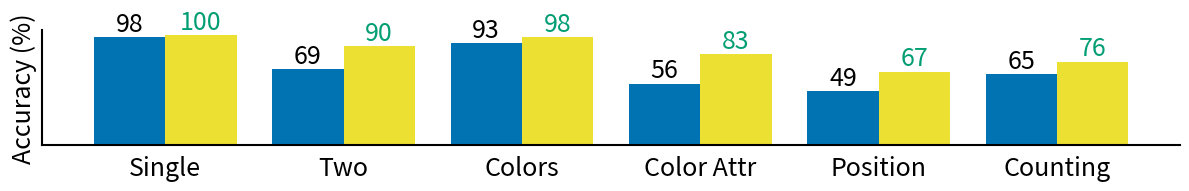
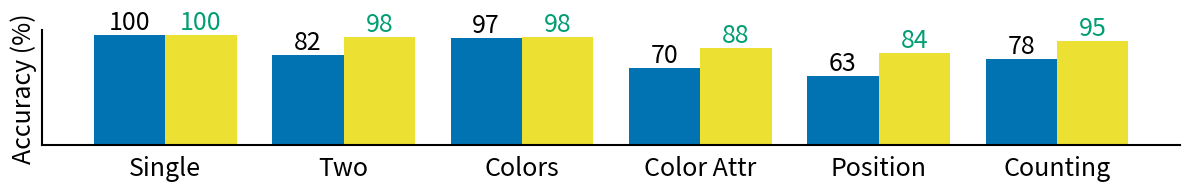
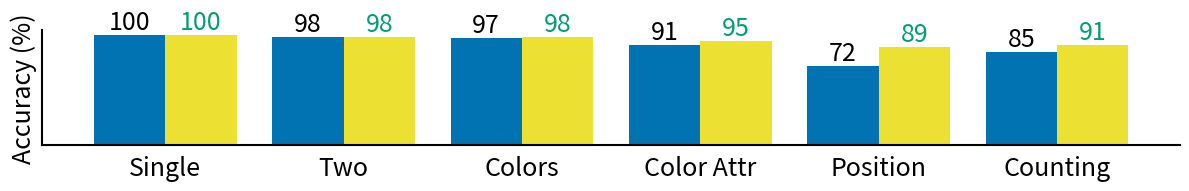

The matplotlib source for these figures, in order:
import os
import pandas as pd
import matplotlib.pyplot as plt
import seaborn as sns
import numpy as np
import matplotlib.patheffects as path_effects
import matplotlib.patches as mpatches


position_full_scores_first_block = {
    # "CLIP RN50x64": 0.33,
    # "CLIP ViT-B/32": 0.24,
    # "CLIP ViT-L/14": 0.31,
    # "openCLIP ViT-H/14": 0.30,
    # "openCLIP ViT-G/14": 0.34,
    "SD 1.5": 0.49,
    # "SD 2.0": 0.36,
    # "SD 3-m": 0.29,
}

position_correct_scores_first_block = {
    # "CLIP RN50x64": 0.17,
    # "CLIP ViT-B/32": 0.67,
    # "CLIP ViT-L/14": 0.5,
    # "openCLIP ViT-H/14": 0.33,
    # "openCLIP ViT-G/14": 0.67,
    "SD 1.5": 0.67,
    # "SD 2.0": 0.67,
    # "SD 3-m": 0.33,
}

position_full_scores_second_block = {
    # "CLIP RN50x64": 0.30,
    # "CLIP ViT-B/32": 0.22,
    # "CLIP ViT-L/14": 0.26,
    # "openCLIP ViT-H/14": 0.44,
    # "openCLIP ViT-G/14": 0.38,
    "SD 2.0": 0.63,
    # "SD 1.5": 0.28,
    # "SD 3-m": 0.30,
}

position_correct_scores_second_block = {
    # "CLIP RN50x64": 0.26,
    # "CLIP ViT-B/32": 0.16,
    # "CLIP ViT-L/14": 0.26,
    # "openCLIP ViT-H/14": 0.37,
    # "openCLIP ViT-G/14": 0.42,
    "SD 2.0": 0.84,
    # "SD 1.5": 0.26,
    # "SD 3-m": 0.42,
}

position_full_scores_third_block = {
    # "CLIP RN50x64": 0.26,
    # "CLIP ViT-B/32": 0.28,
    # "CLIP ViT-L/14": 0.32,
    # "openCLIP ViT-H/14": 0.36,
    # "openCLIP ViT-G/14": 0.37,
    "SD 3-m": 0.72,
    # "SD 1.5": 0.32,
    # "SD 2.0": 0.33,
}
position_correct_scores_third_block = {
    # "CLIP RN50x64": 0.27,
    # "CLIP ViT-B/32": 0.31,
    # "CLIP ViT-L/14": 0.30,
    # "openCLIP ViT-H/14": 0.33,
    # "openCLIP ViT-G/14": 0.35,
    "SD 3-m": 0.89,
    # "SD 1.5": 0.30,
    # "SD 2.0": 0.34,
}

counting_full_scores_first_block = {
    # "CLIP RN50x64": 0.47,
    # "CLIP ViT-B/32": 0.52,
    # "CLIP ViT-L/14": 0.49,
    # "openCLIP ViT-H/14": 0.48,
    # "openCLIP ViT-G/14": 0.49,
    "SD 1.5": 0.65,
    # "SD 2.0": 0.46,
    # "SD 3-m": 0.37,
}
counting_correct_scores_first_block = {
    # "CLIP RN50x64": 0.67,
    # "CLIP ViT-B/32": 0.63,
    # "CLIP ViT-L/14": 0.63,
    # "openCLIP ViT-H/14": 0.85,
    # "openCLIP ViT-G/14": 0.87,
    "SD 1.5": 0.76,
    # "SD 2.0": 0.49,
    # "SD 3-m": 0.53,
}

counting_full_scores_second_block = {
    # "CLIP RN50x64": 0.50,
    # "CLIP ViT-B/32": 0.50,
    # "CLIP ViT-L/14": 0.52,
    # "openCLIP ViT-H/14": 0.53,
    # "openCLIP ViT-G/14": 0.53,
    "SD 2.0": 0.78,
    # "SD 1.5": 0.49,
    # "SD 3-m": 0.45,
}

counting_correct_scores_second_block = {
    # "CLIP RN50x64": 0.77,
    # "CLIP ViT-B/32": 0.60,
    # "CLIP ViT-L/14": 0.69,
    # "openCLIP ViT-H/14": 0.93,
    # "openCLIP ViT-G/14": 0.95,
    "SD 2.0": 0.95,
    # "SD 1.5": 0.59,
    # "SD 3-m": 0.57,
}
counting_full_scores_third_block = {
    # "CLIP RN50x64": 0.66,
    # "CLIP ViT-B/32": 0.61,
    # "CLIP ViT-L/14": 0.68,
    # "openCLIP ViT-H/14": 0.84,
    # "openCLIP ViT-G/14": 0.84,
    "SD 3-m": 0.85,
    # "SD 1.5": 0.57,
    # "SD 2.0": 0.57,
}

counting_correct_scores_third_block = {
    # "CLIP RN50x64": 0.70,
    # "CLIP ViT-B/32": 0.65,
    # "CLIP ViT-L/14": 0.75,
    # "openCLIP ViT-H/14": 0.97,
    # "openCLIP ViT-G/14": 0.96,
    "SD 3-m": 0.91,
    # "SD 1.5": 0.60,
    # "SD 2.0": 0.61,
}

two_objects_full_first_block = {
    # "CLIP RN50x64": 0.46,
    # "CLIP ViT-B/32": 0.46,
    # "CLIP ViT-L/14": 0.54,
    # "openCLIP ViT-H/14": 0.52,
    # "openCLIP ViT-G/14": 0.51,
    "SD 1.5": 0.69,
    # "SD 2.0": 0.48,
    # "SD 3-m": 0.29,
}

two_objects_correct_first_block = {
    # "CLIP RN50x64": 0.85,
    # "CLIP ViT-B/32": 0.87,
    # "CLIP ViT-L/14": 0.95,
    # "openCLIP ViT-H/14": 0.95,
    # "openCLIP ViT-G/14": 0.94,
    "SD 1.5": 0.90,
    # "SD 2.0": 0.85,
    # "SD 3-m": 0.57,
}

# object
two_objects_full_second_block = {
    # "CLIP RN50x64": 0.61,
    # "CLIP ViT-B/32": 0.54,
    # "CLIP ViT-L/14": 0.64,
    # "openCLIP ViT-H/14": 0.69,
    # "openCLIP ViT-G/14": 0.65,
    "SD 2.0": 0.82,
    # "SD 1.5": 0.61,
    # "SD 3-m": 0.40,
}

two_objects_correct_second_block = {
    # "CLIP RN50x64": 0.91,
    # "CLIP ViT-B/32": 0.85,
    # "CLIP ViT-L/14": 0.93,
    # "openCLIP ViT-H/14": 0.99,
    # "openCLIP ViT-G/14": 0.98,
    "SD 2.0": 0.98,
    # "SD 1.5": 0.90,
    # "SD 3-m": 0.63,
}
two_objects_full_third_block = {
    # "CLIP RN50x64": 0.90,
    # "CLIP ViT-B/32": 0.86,
    # "CLIP ViT-L/14": 0.95,
    # "openCLIP ViT-H/14": 0.95,
    # "openCLIP ViT-G/14": 0.95,
    "SD 3-m": 0.98,
    # "SD 1.5": 0.87,
    # "SD 2.0": 0.91,
}

two_objects_correct_third_block = {
    # "CLIP RN50x64": 0.91,
    # "CLIP ViT-B/32": 0.89,
    # "CLIP ViT-L/14": 0.98,
    # "openCLIP ViT-H/14": 0.97,
    # "openCLIP ViT-G/14": 0.98,
    "SD 3-m": 0.98,
    # "SD 1.5": 0.88,
    # "SD 2.0": 0.92,
}

color_full_scores_first_block = {
    # "CLIP RN50x64": 0.86,
    # "CLIP ViT-B/32": 0.87,
    # "CLIP ViT-L/14": 0.87,
    # "openCLIP ViT-H/14": 0.89,
    # "openCLIP ViT-G/14": 0.87,
    "SD 1.5": 0.93,
    # "SD 1.5 (discffusion)": 0.77,
    # "SD 2.0": 0.82,
    # "SD 2.0 (discffusion)": 0.91,
    # "SD 3-m": 0.88,
    # "SD 3-m (discffusion)": 0.88
}

color_correct_scores_first_block = {
    # "CLIP RN50x64": 0.94,
    # "CLIP ViT-B/32": 0.94,
    # "CLIP ViT-L/14": 0.94,
    # "openCLIP ViT-H/14": 0.97,
    # "openCLIP ViT-G/14": 0.97,
    "SD 1.5": 0.98,
    # "SD 1.5 (discffusion)": 0.77,
    # "SD 2.0": 0.91,
    # "SD 2.0 (discffusion)": 0.91,
    # "SD 3-m": 0.88,
    # "SD 3-m (discffusion)": 0.88
}

color_full_scores_second_block = {
    # "CLIP RN50x64": 0.93,
    # "CLIP ViT-B/32": 0.92,
    # "CLIP ViT-L/14": 0.91,
    # "openCLIP ViT-H/14": 0.94,
    # "openCLIP ViT-G/14": 0.94,
    "SD 2.0": 0.97,
    # "SD 2.0 (discffusion)": 0.97,
    # "SD 1.5": 0.85,
    # "SD 1.5 (discffusion)": 0.61,
    # "SD 3-m": 0.87,
    # "SD 3-m (discffusion)": 0.90
}

color_correct_scores_second_block = {
    # "CLIP RN50x64": 0.95,
    # "CLIP ViT-B/32": 0.94,
    # "CLIP ViT-L/14": 0.93,
    # "openCLIP ViT-H/14": 0.97,
    # "openCLIP ViT-G/14": 0.98,
    "SD 2.0": 0.98,
    # "SD 2.0 (discffusion)": 0.97,
    # "SD 1.5": 0.89,
    # "SD 1.5 (discffusion)": 0.61,
    # "SD 3-m": 0.90,
    # "SD 3-m (discffusion)": 0.90
}
color_full_scores_third_block = {
    # "CLIP RN50x64": 0.89,
    # "CLIP ViT-B/32": 0.88,
    # "CLIP ViT-L/14": 0.89,
    # "openCLIP ViT-H/14": 0.91,
    # "openCLIP ViT-G/14": 0.91,
    "SD 3-m": 0.97,
    # "SD 1.5": 0.78,
    # "SD 2.0": 0.82,
}

color_correct_scores_third_block = {
    # "CLIP RN50x64": 0.92,
    # "CLIP ViT-B/32": 0.91,
    # "CLIP ViT-L/14": 0.91,
    # "openCLIP ViT-H/14": 0.96,
    # "openCLIP ViT-G/14": 0.95,
    "SD 3-m": 0.98,
    # "SD 1.5": 0.82,
    # "SD 2.0": 0.87,
}

color_attribute_full_scores_first_block = {
    # "CLIP RN50x64": 0.28,
    # "CLIP ViT-B/32": 0.25,
    # "CLIP ViT-L/14": 0.29,
    # "openCLIP ViT-H/14": 0.31,
    # "openCLIP ViT-G/14": 0.35,
    "SD 1.5": 0.56,
    # "SD 2.0": 0.26,
    # "SD 3-m": 0.26,
}

color_attribute_correct_scores_first_block = {
    # "CLIP RN50x64": 0.28,
    # "CLIP ViT-B/32": 0.22,
    # "CLIP ViT-L/14": 0.17,
    # "openCLIP ViT-H/14": 0.5,
    # "openCLIP ViT-G/14": 0.28,
    "SD 1.5": 0.83,
    # "SD 2.0": 0.5,
    # "SD 3-m": 0.56,
}

color_attribute_full_scores_second_block = {
    # "CLIP RN50x64": 0.30,
    # "CLIP ViT-B/32": 0.35,
    # "CLIP ViT-L/14": 0.28,
    # "openCLIP ViT-H/14": 0.44,
    # "openCLIP ViT-G/14": 0.45,
    "SD 2.0": 0.70,
    # "SD 1.5": 0.37,
    # "SD 3-m": 0.28,
}

color_attribute_correct_scores_second_block = {
    # "CLIP RN50x64": 0.47,
    # "CLIP ViT-B/32": 0.47,
    # "CLIP ViT-L/14": 0.44,
    # "openCLIP ViT-H/14": 0.53,
    # "openCLIP ViT-G/14": 0.69,
    "SD 2.0": 0.88,
    # "SD 1.5": 0.42,
    # "SD 3-m": 0.53,
}

color_attribute_full_scores_third_block = {
    # "CLIP RN50x64": 0.38,
    # "CLIP ViT-B/32": 0.43,
    # "CLIP ViT-L/14": 0.34,
    # "openCLIP ViT-H/14": 0.47,
    # "openCLIP ViT-G/14": 0.51,
    "SD 3-m": 0.91,
    # "SD 1.5": 0.53,
    # "SD 2.0": 0.56,
}

color_attribute_correct_scores_third_block = {
    # "CLIP RN50x64": 0.4,
    # "CLIP ViT-B/32": 0.43,
    # "CLIP ViT-L/14": 0.36,
    # "openCLIP ViT-H/14": 0.49,
    # "openCLIP ViT-G/14": 0.55,
    "SD 3-m": 0.95,
    # "SD 1.5": 0.58,
    # "SD 2.0": 0.63,
}

single_object_full_first_block = {
    # "CLIP RN50x64": 0.97,
    # "CLIP ViT-B/32": 0.96,
    # "CLIP ViT-L/14": 0.97,
    # "openCLIP ViT-H/14": 0.97,
    # "openCLIP ViT-G/14": 0.97,
    "SD 1.5": 0.98,
    # "SD 2.0": 0.96,
    # "SD 3-m": 0.78,
}

single_object_correct_first_block = {
    # "CLIP RN50x64": 0.99,
    # "CLIP ViT-B/32": 0.99,
    # "CLIP ViT-L/14": 0.99,
    # "openCLIP ViT-H/14": 1.0,
    # "openCLIP ViT-G/14": 0.99,
    "SD 1.5": 1.0,
    # "SD 2.0": 0.99,
    # "SD 3-m": 0.81,
}

single_object_full_second_block = {
    # "CLIP RN50x64": 0.99,
    # "CLIP ViT-B/32": 1.0,
    # "CLIP ViT-L/14": 0.99,
    # "openCLIP ViT-H/14": 1.0,
    # "openCLIP ViT-G/14": 1.0,
    "SD 2.0": 1.0,
    # "SD 1.5": 0.99,
    # "SD 3-m": 0.86,
}

single_object_correct_second_block = {
    # "CLIP RN50x64": 1.0,
    # "CLIP ViT-B/32": 1.0,
    # "CLIP ViT-L/14": 1.0,
    # "openCLIP ViT-H/14": 1.0,
    # "openCLIP ViT-G/14": 1.0,
    "SD 2.0": 1.0,
    # "SD 1.5": 0.99,
    # "SD 3-m": 0.87,
}

single_object_full_third_block = {
    # "CLIP RN50x64": 0.99,
    # "CLIP ViT-B/32": 1.0,
    # "CLIP ViT-L/14": 0.99,
    # "openCLIP ViT-H/14": 1.0,
    # "openCLIP ViT-G/14": 1.0,
    "SD 3-m": 1.0,
    # "SD 1.5": 1.0,
    # "SD 2.0": 0.99,
}

single_object_correct_third_block = {
    # "CLIP RN50x64": 0.99,
    # "CLIP ViT-B/32": 1.0,
    # "CLIP ViT-L/14": 0.99,
    # "openCLIP ViT-H/14": 1.0,
    # "openCLIP ViT-G/14": 1.0,
    "SD 3-m": 1.0,
    # "SD 1.5": 1.0,
    # "SD 2.0": 0.99,
}

df_1_5_colors = pd.DataFrame({
    "Full_colors": color_full_scores_first_block,
    "Correct_colors": color_correct_scores_first_block,
})

df_1_5_single = pd.DataFrame({
    "Full_single": single_object_full_first_block,
    "Correct_single": single_object_correct_first_block,
})

df_1_5_two_objects = pd.DataFrame({
    "Full_two": two_objects_full_first_block,
    "Correct_two": two_objects_correct_first_block,
})

df_1_5_colors_attr = pd.DataFrame({
    "Full_color_attr": color_attribute_full_scores_first_block,
    "Correct_color_attr": color_attribute_correct_scores_first_block,
})

df_1_5_position = pd.DataFrame({
    "Full_position": position_full_scores_first_block,
    "Correct_position": position_correct_scores_first_block,
})

df_1_5_counting = pd.DataFrame({
    "Full_counting": counting_full_scores_first_block,
    "Correct_counting": counting_correct_scores_first_block,
})

df_1_5 = pd.concat([df_1_5_single, df_1_5_two_objects, df_1_5_colors, df_1_5_colors_attr, df_1_5_position, df_1_5_counting], axis=1)

df_2_0_colors = pd.DataFrame({
    "Full_colors": color_full_scores_second_block,
    "Correct_colors": color_correct_scores_second_block,
})

df_2_0_single = pd.DataFrame({
    "Full_single": single_object_full_second_block,
    "Correct_single": single_object_correct_second_block,
})

df_2_0_two_objects = pd.DataFrame({
    "Full_two": two_objects_full_second_block,
    "Correct_two": two_objects_correct_second_block,
})

df_2_0_colors_attr = pd.DataFrame({
    "Full_color_attr": color_attribute_full_scores_second_block,
    "Correct_color_attr": color_attribute_correct_scores_second_block,
})

df_2_0_position = pd.DataFrame({
    "Full_position": position_full_scores_second_block,
    "Correct_position": position_correct_scores_second_block,
})

df_2_0_counting = pd.DataFrame({
    "Full_counting": counting_full_scores_second_block,
    "Correct_counting": counting_correct_scores_second_block,
})

df_2_0 = pd.concat([df_2_0_single, df_2_0_two_objects, df_2_0_colors, df_2_0_colors_attr, df_2_0_position, df_2_0_counting], axis=1)


df_3_m_colors = pd.DataFrame({
    "Full_colors": color_full_scores_third_block,
    "Correct_colors": color_correct_scores_third_block,
})

df_3_m_single = pd.DataFrame({
    "Full_single": single_object_full_third_block,
    "Correct_single": single_object_correct_third_block,
})

df_3_m_two_objects = pd.DataFrame({
    "Full_two": two_objects_full_third_block,
    "Correct_two": two_objects_correct_third_block,
})

df_3_m_colors_attr = pd.DataFrame({
    "Full_color_attr": color_attribute_full_scores_third_block,
    "Correct_color_attr": color_attribute_correct_scores_third_block,
})

df_3_m_position = pd.DataFrame({
    "Full_position": position_full_scores_third_block,
    "Correct_position": position_correct_scores_third_block,
})

df_3_m_counting = pd.DataFrame({
    "Full_counting": counting_full_scores_third_block,
    "Correct_counting": counting_correct_scores_third_block,
})

df_3_m = pd.concat([df_3_m_single, df_3_m_two_objects, df_3_m_colors, df_3_m_colors_attr, df_3_m_position, df_3_m_counting], axis=1)

# Function to create bar plots
def create_bar_plot(df_transposed, category_name):
    # df_transposed = df.T
    # print(df_transposed)
    # exit(0)

    # Create a figure and axis
    fig, ax = plt.subplots(figsize=(12, 2))
    # bar plot with matplotlib
    bar_width = 0.4
    group_spacing = 0.1 
    color_blind_pallete = sns.color_palette("colorblind", 10)
    # Example: manually select one column per category
    # (Adjust these column names as needed)
    df_transposed_full = df_transposed[['Full_single', 'Full_two', 'Full_colors', 'Full_color_attr', 'Full_position', 'Full_counting']]
    df_transposed_correct = df_transposed[['Correct_single', 'Correct_two', 'Correct_colors', 'Correct_color_attr', 'Correct_position', 'Correct_counting']]


    num_groups = len(df_transposed_full.columns)
    x = np.arange(num_groups)  # positions for each category

    categories = ["Single", "Two", "Colors", "Color Attr", "Position", "Counting"]

    full_values = df_transposed_full.iloc[0].values.astype(float)  # shape (6,)
    correct_values = df_transposed_correct.iloc[0].values.astype(float)  # shape (6,)

    palette = sns.color_palette("colorblind", 10)
    import matplotlib.colors as mcolors

    # Convert each RGB color to HSV
    hsv_palette = [mcolors.rgb_to_hsv(color) for color in palette]

    # Filter the palette to remove certain hues
    filtered_palette = [
        color for color, hsv in zip(palette, hsv_palette)
        if not (hsv[0] < 0.1 or hsv[0] > 0.9 or (0.55 < hsv[0] < 0.75))
    ]


    bars_full = ax.bar(x - bar_width/2, full_values, bar_width, label="Full", color=color_blind_pallete[0], zorder= 10)
    bars_correct = ax.bar(x + bar_width/2, correct_values, bar_width, label="Correct", color=filtered_palette[4], zorder=10)



    for bar in bars_full:
        height = bar.get_height()
        ax.text(bar.get_x() + bar.get_width() / 2, height,
                f'{height*100:.0f}',
                ha='center', va='bottom', fontsize=18)

    # Annotate the bars for "Correct"
    for bar in bars_correct:
        height = bar.get_height()
        ax.text(bar.get_x() + bar.get_width() / 2, height,
                f'{height*100:.0f}',
                ha='center', va='bottom', fontsize=18, color=color_blind_pallete[2])

    # Make the plot
    # for i, model in enumerate(df_transposed_full.columns):
    #     print(model)
    #     plt.bar(index[i] + (i+ group_spacing) * barWidth , df_transposed_full[model].values.flatten(),
    #             color='skyblue', width=barWidth, edgecolor='grey', label=model, zorder=10)
    #     break

    # for i, model in enumerate(df_transposed_correct.columns):
    #     plt.bar(index + (i*1 ) * barWidth, df_transposed_correct[model].values.flatten(),
    #             color='orange', width=barWidth, edgecolor='grey', label=model, zorder=10)

    plt.ylabel('Accuracy (%)', fontsize=18)

    plt.tick_params(axis='x', which='both', bottom=False, top=False)
    plt.yticks(fontsize=18)  # Change the Y-axis tick label size
    y_max = plt.gca().get_ylim()[1]
    plt.yticks(np.linspace(0, 1, 6),fontsize=18)  # Change the Y-axis tick label size
    y_max = plt.gca().get_ylim()[1]
    import matplotlib.ticker as mticker
    ax.yaxis.set_major_formatter(mticker.FormatStrFormatter('%.1f'))
    plt.yticks([])

    # plt.legend(title='Models', bbox_to_anchor=(1.05, 1), loc='upper left')
    # Remove plot borders (spines)
    ax.spines['top'].set_visible(False)
    ax.spines['right'].set_visible(False)
    # ax.spines['left'].set_visible(False)
    # ax.spines['bottom'].set_visible(False)

    # Remove grid lines
    # plt.grid(False)
    plt.grid(axis='y', linestyle='--', alpha=0.7, zorder=0)
    # Save Plot
    ax.spines['left'].set_visible(True)
    ax.spines['left'].set_color('black')   # Set color of the spline
    ax.spines['left'].set_linewidth(1.5)   # Set thickness of the spline
    ax.spines['bottom'].set_visible(True)
    ax.spines['bottom'].set_color('black')   # Set color of the spline
    ax.spines['bottom'].set_linewidth(1.5)   # Set thickness of the spline
    ax.spines['bottom'].set_zorder(100000)
    ax.set_xticks(np.arange(len(categories)))  # Set tick positions for 6 categories
    ax.set_xticklabels(categories, fontsize=18)
    
    

    plt.tight_layout()
    outdir = 'plots/full_correct'
    os.makedirs(outdir, exist_ok=True)
    plt.savefig(f'{outdir}/{category_name}.png', dpi=300, bbox_inches='tight')
    # plt.show()

create_bar_plot(df_1_5, "First_Block")
create_bar_plot(df_2_0, "Second_Block")
create_bar_plot(df_3_m, "Third_Block")



